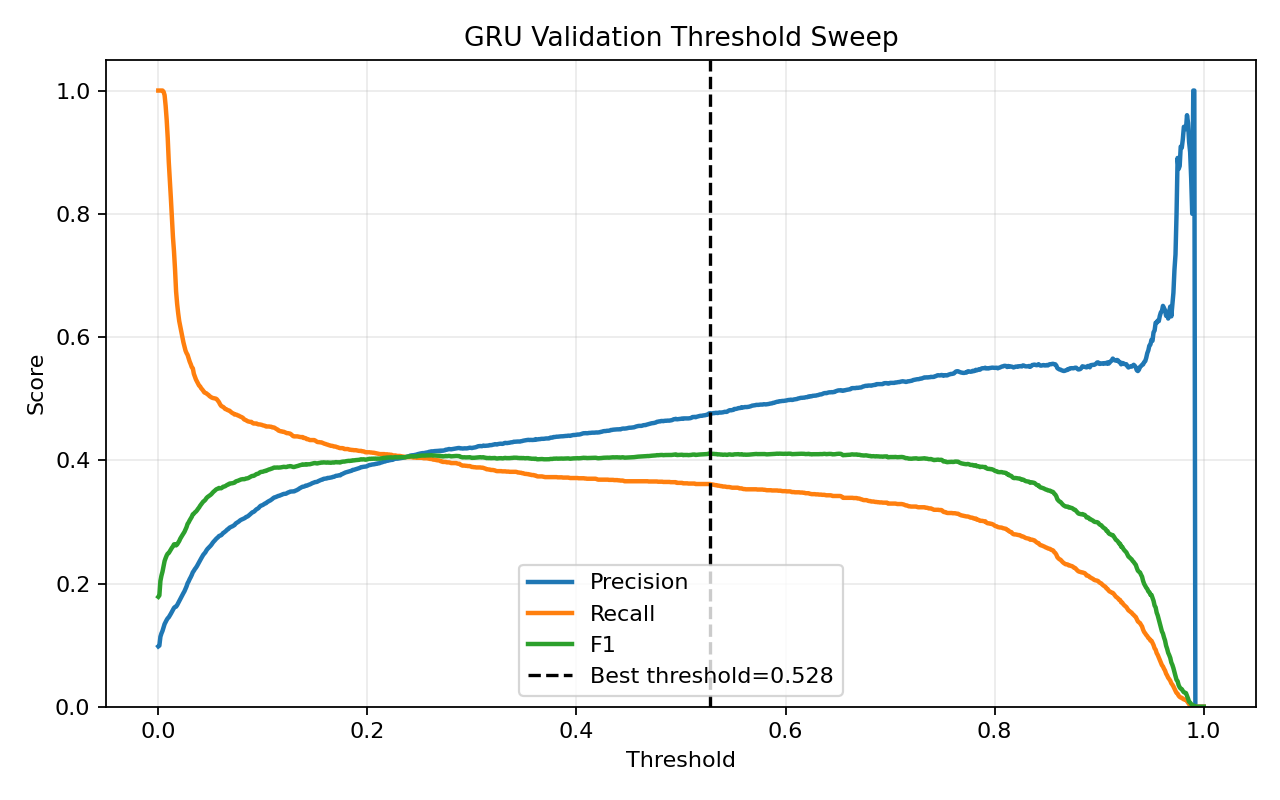

Values plotted in this chart, from the file beside it:
threshold, precision, recall, f1, accuracy
0.0, 0.09793, 1.0, 0.1784, 0.09793
0.001, 0.09926, 1.0, 0.1806, 0.1113
0.002, 0.1137, 1.0, 0.2042, 0.2365
0.003, 0.119, 1.0, 0.2127, 0.2752
0.004, 0.1231, 1.0, 0.2192, 0.3022
0.005, 0.1285, 0.9981, 0.2278, 0.3372
0.006, 0.1342, 0.9925, 0.2364, 0.3722
0.007, 0.1376, 0.9754, 0.2412, 0.3991
0.008, 0.1409, 0.9526, 0.2455, 0.4265
0.009, 0.1436, 0.9231, 0.2485, 0.4534
0.01, 0.1453, 0.8842, 0.2495, 0.4791
0.011, 0.148, 0.8555, 0.2524, 0.5037
0.012, 0.151, 0.8256, 0.2553, 0.5282
0.013, 0.1541, 0.7928, 0.258, 0.5535
0.014, 0.157, 0.7621, 0.2603, 0.5758
0.015, 0.1604, 0.739, 0.2636, 0.5956
0.016, 0.162, 0.7095, 0.2638, 0.6122
0.017, 0.1625, 0.674, 0.2619, 0.6279
0.018, 0.165, 0.6538, 0.2634, 0.642
0.019, 0.1682, 0.6385, 0.2663, 0.6554
0.02, 0.1713, 0.6258, 0.269, 0.6669
0.021, 0.1751, 0.6173, 0.2728, 0.6777
0.022, 0.1783, 0.6079, 0.2757, 0.6872
0.023, 0.1813, 0.5993, 0.2784, 0.6958
0.024, 0.1845, 0.5915, 0.2812, 0.7039
0.025, 0.1874, 0.5844, 0.2838, 0.7112
0.026, 0.1913, 0.578, 0.2875, 0.7194
0.027, 0.1953, 0.5739, 0.2915, 0.7267
0.028, 0.2004, 0.5709, 0.2967, 0.7349
0.029, 0.2034, 0.5653, 0.2992, 0.7406
0.03, 0.2072, 0.5601, 0.3025, 0.7471
0.031, 0.2104, 0.556, 0.3052, 0.7521
0.032, 0.214, 0.5512, 0.3083, 0.7578
0.033, 0.2182, 0.5493, 0.3123, 0.7631
0.034, 0.2206, 0.5403, 0.3133, 0.7681
0.035, 0.2235, 0.5358, 0.3154, 0.7722
0.036, 0.2257, 0.531, 0.3167, 0.7757
0.037, 0.2283, 0.5276, 0.3187, 0.7791
0.038, 0.2315, 0.5246, 0.3213, 0.7829
0.039, 0.2344, 0.5213, 0.3234, 0.7864
0.04, 0.2377, 0.5198, 0.3262, 0.7897
0.041, 0.2407, 0.5168, 0.3285, 0.7931
0.042, 0.2436, 0.5149, 0.3307, 0.7959
0.043, 0.2466, 0.5127, 0.333, 0.7989
0.044, 0.2485, 0.5101, 0.3342, 0.801
0.045, 0.2506, 0.5093, 0.3359, 0.8028
0.046, 0.2537, 0.5086, 0.3385, 0.8053
0.047, 0.256, 0.5071, 0.3403, 0.8074
0.048, 0.2577, 0.506, 0.3415, 0.8089
0.049, 0.2596, 0.5041, 0.3427, 0.8106
0.05, 0.2613, 0.503, 0.3439, 0.8121
0.051, 0.2634, 0.5019, 0.3455, 0.8138
0.052, 0.266, 0.5011, 0.3475, 0.8157
0.053, 0.2681, 0.5007, 0.3492, 0.8172
0.054, 0.2698, 0.5004, 0.3506, 0.8185
0.055, 0.2719, 0.5, 0.3522, 0.8199
0.056, 0.2735, 0.4989, 0.3533, 0.8212
0.057, 0.2749, 0.4966, 0.3539, 0.8224
0.058, 0.2769, 0.4944, 0.355, 0.8241
0.059, 0.2777, 0.491, 0.3548, 0.8251
... 941 more rows
